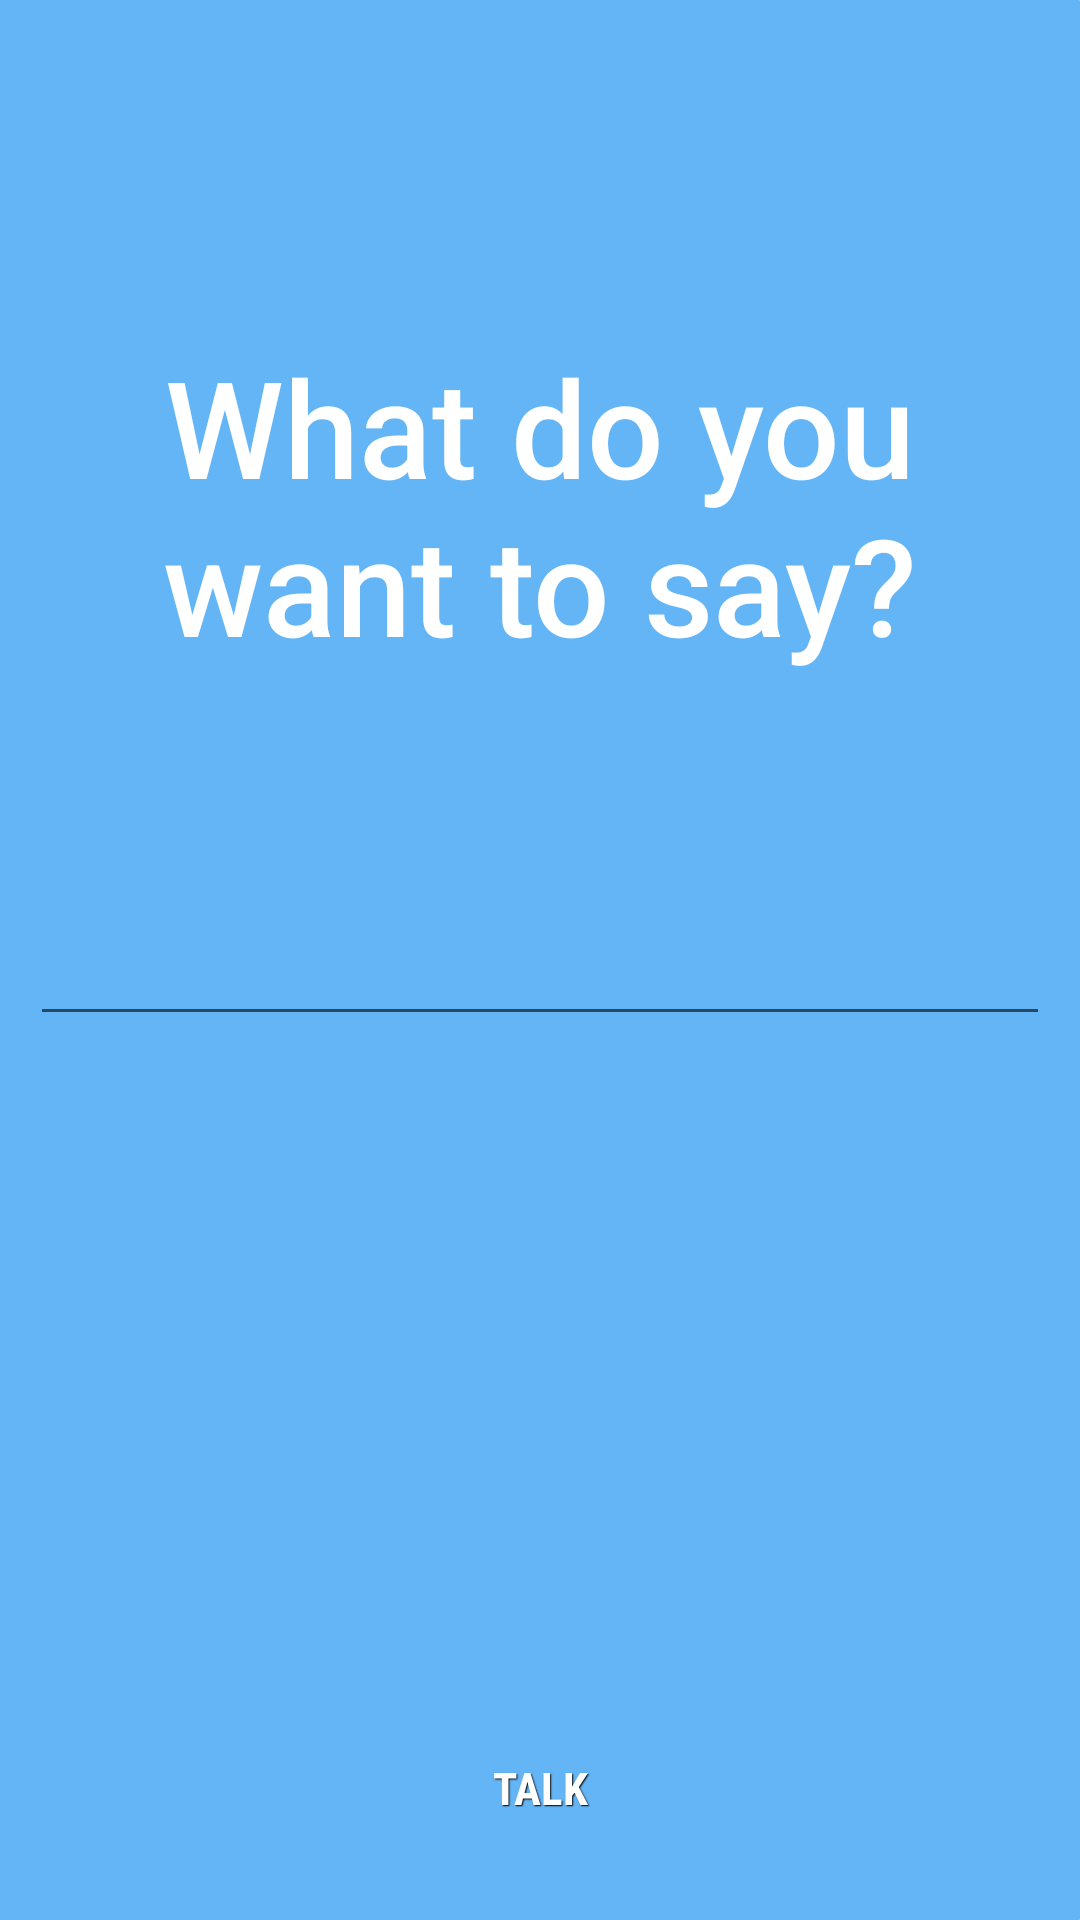

Reconstruct the res/layout file that produces this screen, plus the resources it refers to.
<!-- AndroidManifest.xml: application theme AppTheme -->
<!-- res/layout/fragment_text.xml -->
<?xml version="1.0" encoding="utf-8"?>
<RelativeLayout xmlns:android="http://schemas.android.com/apk/res/android"
    android:orientation="vertical" android:layout_width="match_parent"
    android:layout_height="match_parent"
    android:id="@+id/relativeLayout"
    android:background="@drawable/fragment_background"
    android:focusableInTouchMode="true">

    <TextView
        android:layout_width="match_parent"
        android:layout_height="wrap_content"
        android:text="@string/fragment_text_text"
        android:id="@+id/label"
        android:textSize="45dip"
        android:gravity="center"
        android:fontFamily="sans-serif-medium"
        android:background="@android:color/transparent"
        android:textColor="@android:color/white"
        android:paddingBottom="70dp"
        android:paddingLeft="5dp"
        android:paddingRight="5dp"
        android:layout_centerHorizontal="true"
        android:layout_above="@id/inputText"
        android:focusableInTouchMode="true"/>

    <Button
        android:id="@+id/Talk"

        android:text="Talk"
        android:textColor="#FFFFFF"
        android:textSize="15sp"
        android:background="@drawable/buttonstyle"
        android:fontFamily="sans-serif-condensed"

        android:layout_width="match_parent"
        android:layout_height="wrap_content"
        android:layout_marginBottom="20dp"

        android:layout_alignParentBottom="true"
        style="?android:attr/borderlessButtonStyle"
        />
    <LinearLayout
        android:focusable="true"
        android:focusableInTouchMode="true"
        android:layout_width="0px"
        android:layout_height="0px" />

    <EditText android:id="@+id/inputText"
        android:layout_width="match_parent"
        android:layout_height="wrap_content"
        android:layout_centerInParent="true"
        android:gravity="center"
        android:textSize="25dp"
        android:fontFamily="sans-serif"
        android:layout_marginLeft="10dp"
        android:layout_marginRight="10dp"/>

</RelativeLayout>
<!-- resources referenced by this layout -->
<resources>
  <!-- drawable buttonstyle (drawable) -->
  <?xml version="1.0" encoding="utf-8"?>
  <selector xmlns:android="http://schemas.android.com/apk/res/android">
      <item android:state_pressed="true" >
          <shape android:shape="rectangle">
              <solid android:color="#01579B" />
          </shape>
      </item>
      <item>
      <shape android:shape="rectangle" >
          <solid
              android:color="#64B5F6"
              />
          <padding
              android:left="0dp"
              android:top="0dp"
              android:right="0dp"
              android:bottom="0dp"
              />
      </shape>
      </item>
  </selector>
  <!-- drawable fragment_background (drawable) -->
  <?xml version="1.0" encoding="utf-8"?>
  <shape xmlns:android="http://schemas.android.com/apk/res/android"
          android:shape="rectangle" >
  
          <corners
              android:bottomLeftRadius="0dip"
              android:bottomRightRadius="0.1dip"
              android:topLeftRadius="0dip"
              android:topRightRadius="0.1dip" />
  
          <solid android:color="#64B5F6" />
  
  </shape>
  <string name="fragment_text_text">What do you want to say?</string>
  <style name="AppTheme" parent="Theme.AppCompat.Light.DarkActionBar">
          <item name="android:buttonStyle">@style/Button</item>
      </style>
  <style name="Button" parent="android:style/Widget.Button">
              <item name="android:textSize">15sp</item>
              <item name="android:textStyle">bold</item>
              <item name="android:fontFamily">sans-serif</item>
              <item name="android:textColor">#626954</item>
              <item name="android:gravity">center</item>
              <item name="android:shadowColor">#000000</item>
              <item name="android:shadowDx">1</item>
              <item name="android:shadowDy">1</item>
              <item name="android:shadowRadius">0.6</item>
              <item name="android:background">#2196f3</item>
              <item name="android:paddingTop">12dip</item>
              <item name="android:paddingBottom">12dip</item>
              <item name="android:paddingLeft">40dip</item>
              <item name="android:paddingRight">40dip</item>
              <item name="android:radius" />
      </style>
</resources>
